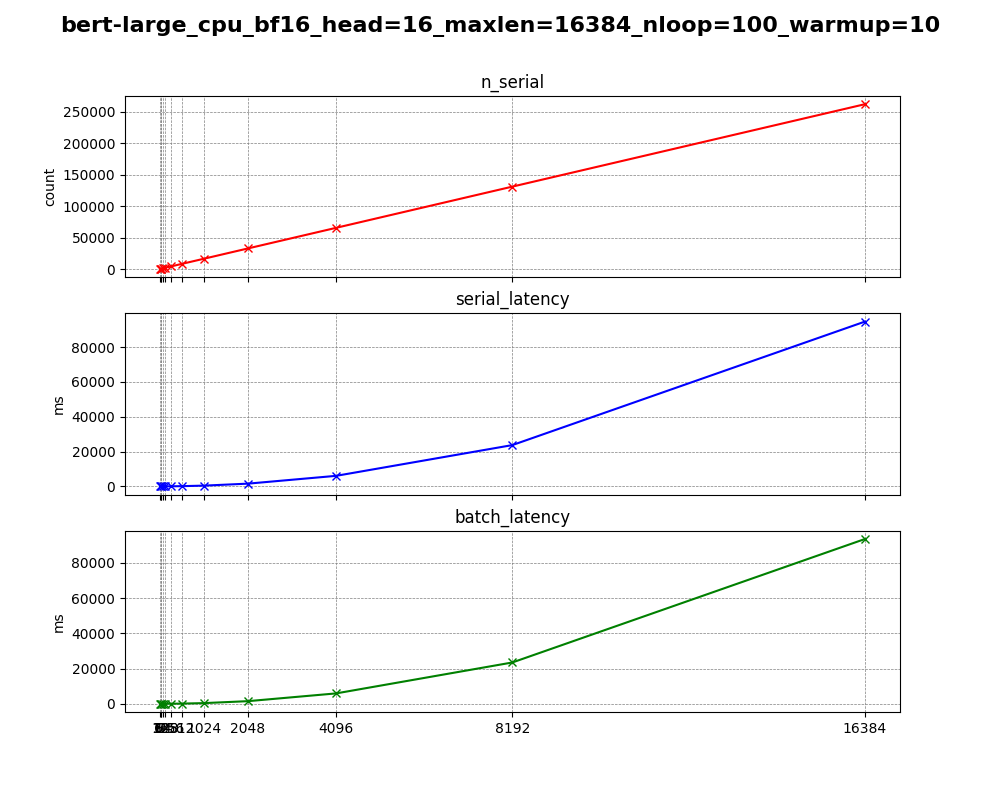

Values plotted in this chart, from the file beside it:
, n_warmup, n_loop, device, dtype, n_head, batch_size, seq_len, n_serial, serial_latency, batch_latency
0, 10, 100, cpu, bf16, 16, 1, 8, 128, 0.4785, 0.05146
1, 10, 100, cpu, bf16, 16, 1, 16, 256, 0.8612, 0.1778
2, 10, 100, cpu, bf16, 16, 1, 32, 512, 1.884, 0.5399
3, 10, 100, cpu, bf16, 16, 1, 64, 1024, 4.512, 2.049
4, 10, 100, cpu, bf16, 16, 1, 128, 2048, 11.92, 8.193
5, 10, 100, cpu, bf16, 16, 1, 256, 4096, 35.23, 26.13
6, 10, 100, cpu, bf16, 16, 1, 512, 8192, 117.6, 92.64
7, 10, 100, cpu, bf16, 16, 1, 1024, 16384, 417.8, 371.8
8, 10, 100, cpu, bf16, 16, 1, 2048, 32768, 1556, 1480
9, 10, 100, cpu, bf16, 16, 1, 4096, 65536, 6042, 5883
10, 10, 100, cpu, bf16, 16, 1, 8192, 131072, 23713, 23437
11, 10, 100, cpu, bf16, 16, 1, 16384, 262144, 94666, 93501
